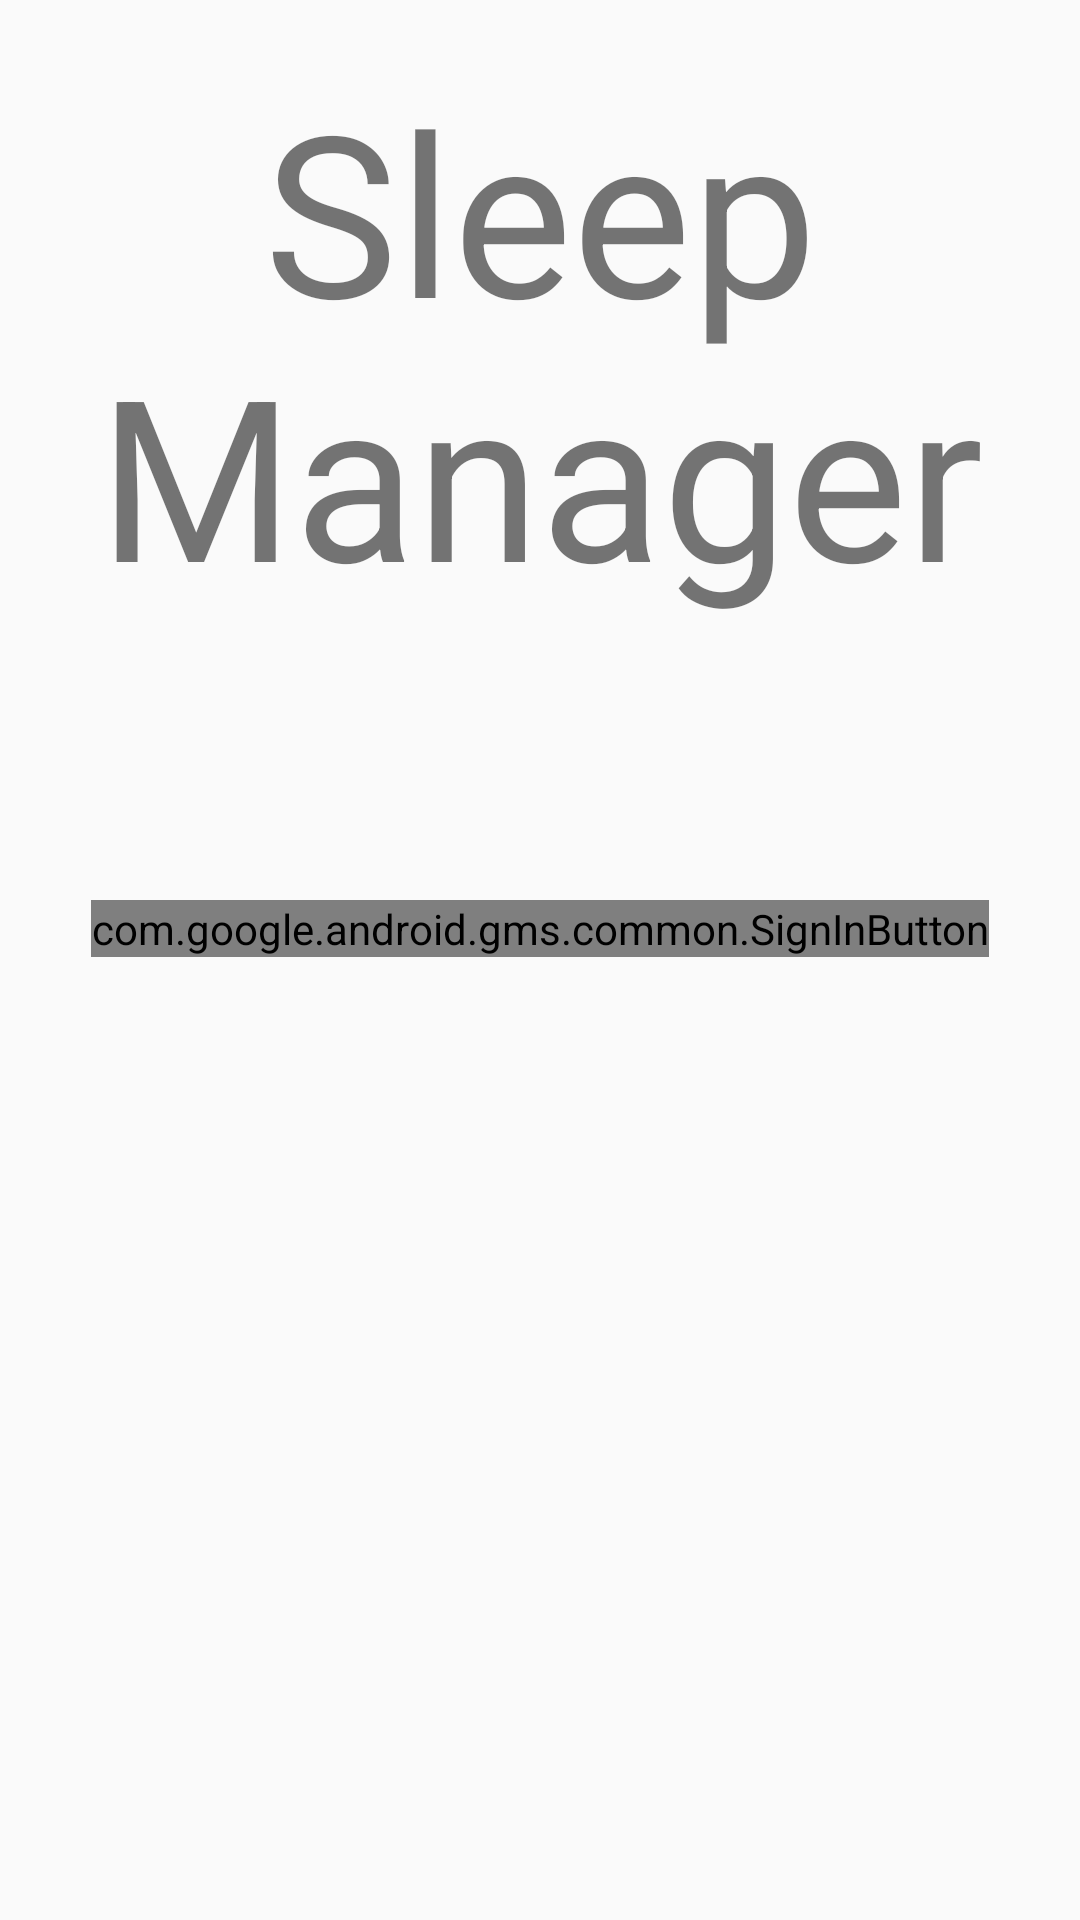

Android layout source for this screen:
<!-- AndroidManifest.xml: application theme AppTheme -->
<!-- res/layout/google_sign_in.xml -->
<?xml version="1.0" encoding="utf-8"?>
<LinearLayout xmlns:android="http://schemas.android.com/apk/res/android"
    android:orientation="vertical" android:layout_width="match_parent"
    android:layout_height="match_parent">

    <TextView
        android:id="@+id/textView"
        android:layout_width="match_parent"
        android:layout_height="200dp"
        android:layout_marginTop="20dp"
        android:background="#006F8D65"
        android:text="Sleep Manager"
        android:textAlignment="center"
        android:textSize="75dp" />

    <com.google.android.gms.common.SignInButton
        android:id="@+id/sign_in_button"
        android:layout_width="wrap_content"
        android:layout_height="wrap_content"
        android:layout_marginTop="80dp"
        android:layout_gravity="center" />


</LinearLayout>
<!-- resources referenced by this layout -->
<resources>
  <style name="AppTheme" parent="Theme.AppCompat.Light.DarkActionBar">
          
          <item name="colorPrimary">@color/colorPrimary</item>
          <item name="colorPrimaryDark">@color/colorPrimaryDark</item>
          <item name="colorAccent">@color/colorAccent</item>
          
      </style>
  <color name="colorPrimary">#008577</color>
  <color name="colorPrimaryDark">#00574B</color>
  <color name="colorAccent">#D81B60</color>
</resources>
